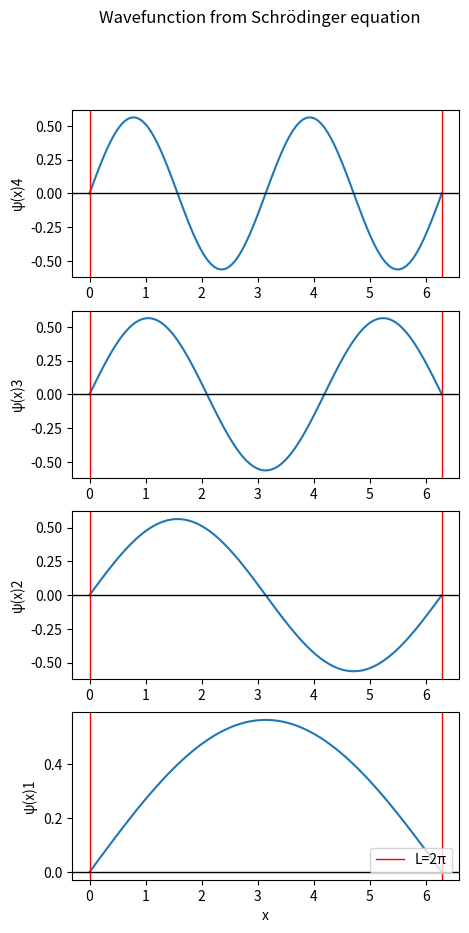

This figure's Python source:
import numpy as np
import matplotlib.pyplot as plt
plt.figure(figsize=(5, 10), dpi=120)
pi = np.pi
L = 2*pi
x_val = np.linspace(0, L, 100)
b = (2/L)**(0.5)


def sy(n, x):
    return b*np.sin(n*pi*x/L)


for n in range(1, 5):
    plt.subplot(4, 1, 5-n)
    y = sy(n, x_val)
    plt.plot(x_val, y)
    plt.axvline(x=L, color='red', lw=1, ls="-", label="L=2π")
    plt.axvline(x=0, color='red', lw=1, ls="-")
    plt.axhline(0, color="black", lw=1, ls="-")
    plt.ylabel(f"ψ(x){n}")

    if n == 1:
        plt.xlabel("x")
        plt.legend(loc="lower right")
plt.suptitle("Wavefunction from Schrödinger equation")
plt.show()
